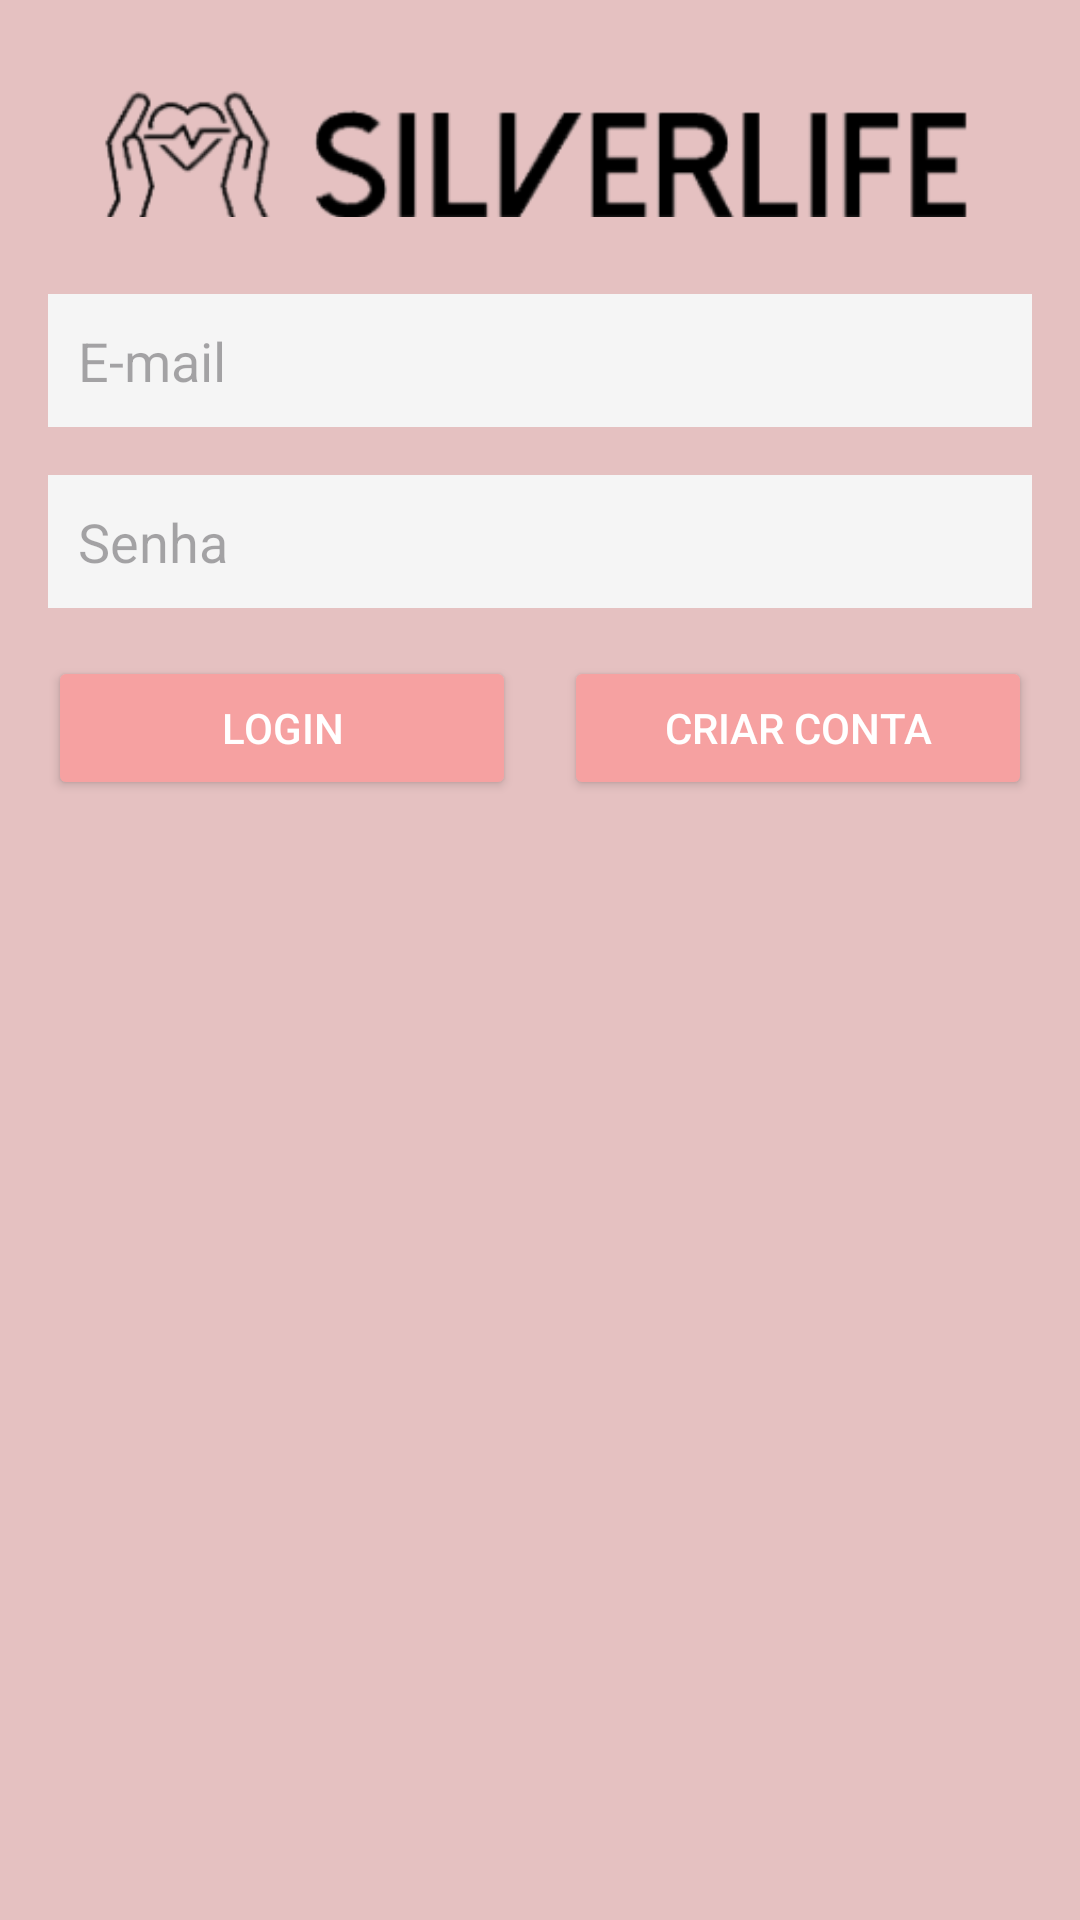

Reconstruct the res/layout file that produces this screen, plus the resources it refers to.
<!-- AndroidManifest.xml: application theme Theme.SilverLife -->
<!-- res/layout/activity_main.xml -->
<LinearLayout xmlns:android="http://schemas.android.com/apk/res/android"
    android:layout_width="match_parent"
    android:layout_height="match_parent"
    android:orientation="vertical"
    android:background="#E5C1C1"
    android:padding="16dp">

    <ImageView
        android:id="@+id/logo_image"
        android:layout_width="wrap_content"
        android:layout_height="wrap_content"
        android:src="@drawable/logo"
        android:layout_gravity="center"
        android:layout_marginBottom="16dp"/>

    <EditText
        android:id="@+id/email"
        android:layout_width="match_parent"
        android:layout_height="wrap_content"
        android:hint="E-mail"
        android:background="#F5F5F5"
        android:padding="10dp"
        android:layout_marginBottom="16dp"/>

    <EditText
        android:id="@+id/password"
        android:layout_width="match_parent"
        android:layout_height="wrap_content"
        android:hint="Senha"
        android:inputType="textPassword"
        android:background="#F5F5F5"
        android:padding="10dp"
        android:layout_marginBottom="16dp"/>

    <LinearLayout
        android:layout_width="match_parent"
        android:layout_height="wrap_content"
        android:orientation="horizontal"
        android:gravity="center">

        <Button
            android:id="@+id/login_button"
            android:layout_width="0dp"
            android:layout_height="wrap_content"
            android:layout_marginEnd="8dp"
            android:layout_weight="1"
            android:backgroundTint="#F6A1A1"
            android:text="Login"
            android:textColor="#FFFFFF" />

        <Button
            android:id="@+id/register_button"
            android:layout_width="0dp"
            android:layout_height="wrap_content"
            android:layout_marginStart="8dp"
            android:layout_weight="1"
            android:backgroundTint="#F6A1A1"
            android:text="Criar conta"
            android:textColor="#FFFFFF" />
    </LinearLayout>
</LinearLayout>
<!-- resources referenced by this layout -->
<resources>
  <!-- drawable logo: png bitmap (drawable, 10498 bytes) -->
  <style name="Theme.SilverLife" parent="Base.Theme.SilverLife" />
  <style name="Base.Theme.SilverLife" parent="Theme.Material3.DayNight.NoActionBar">
          
          
      </style>
</resources>
